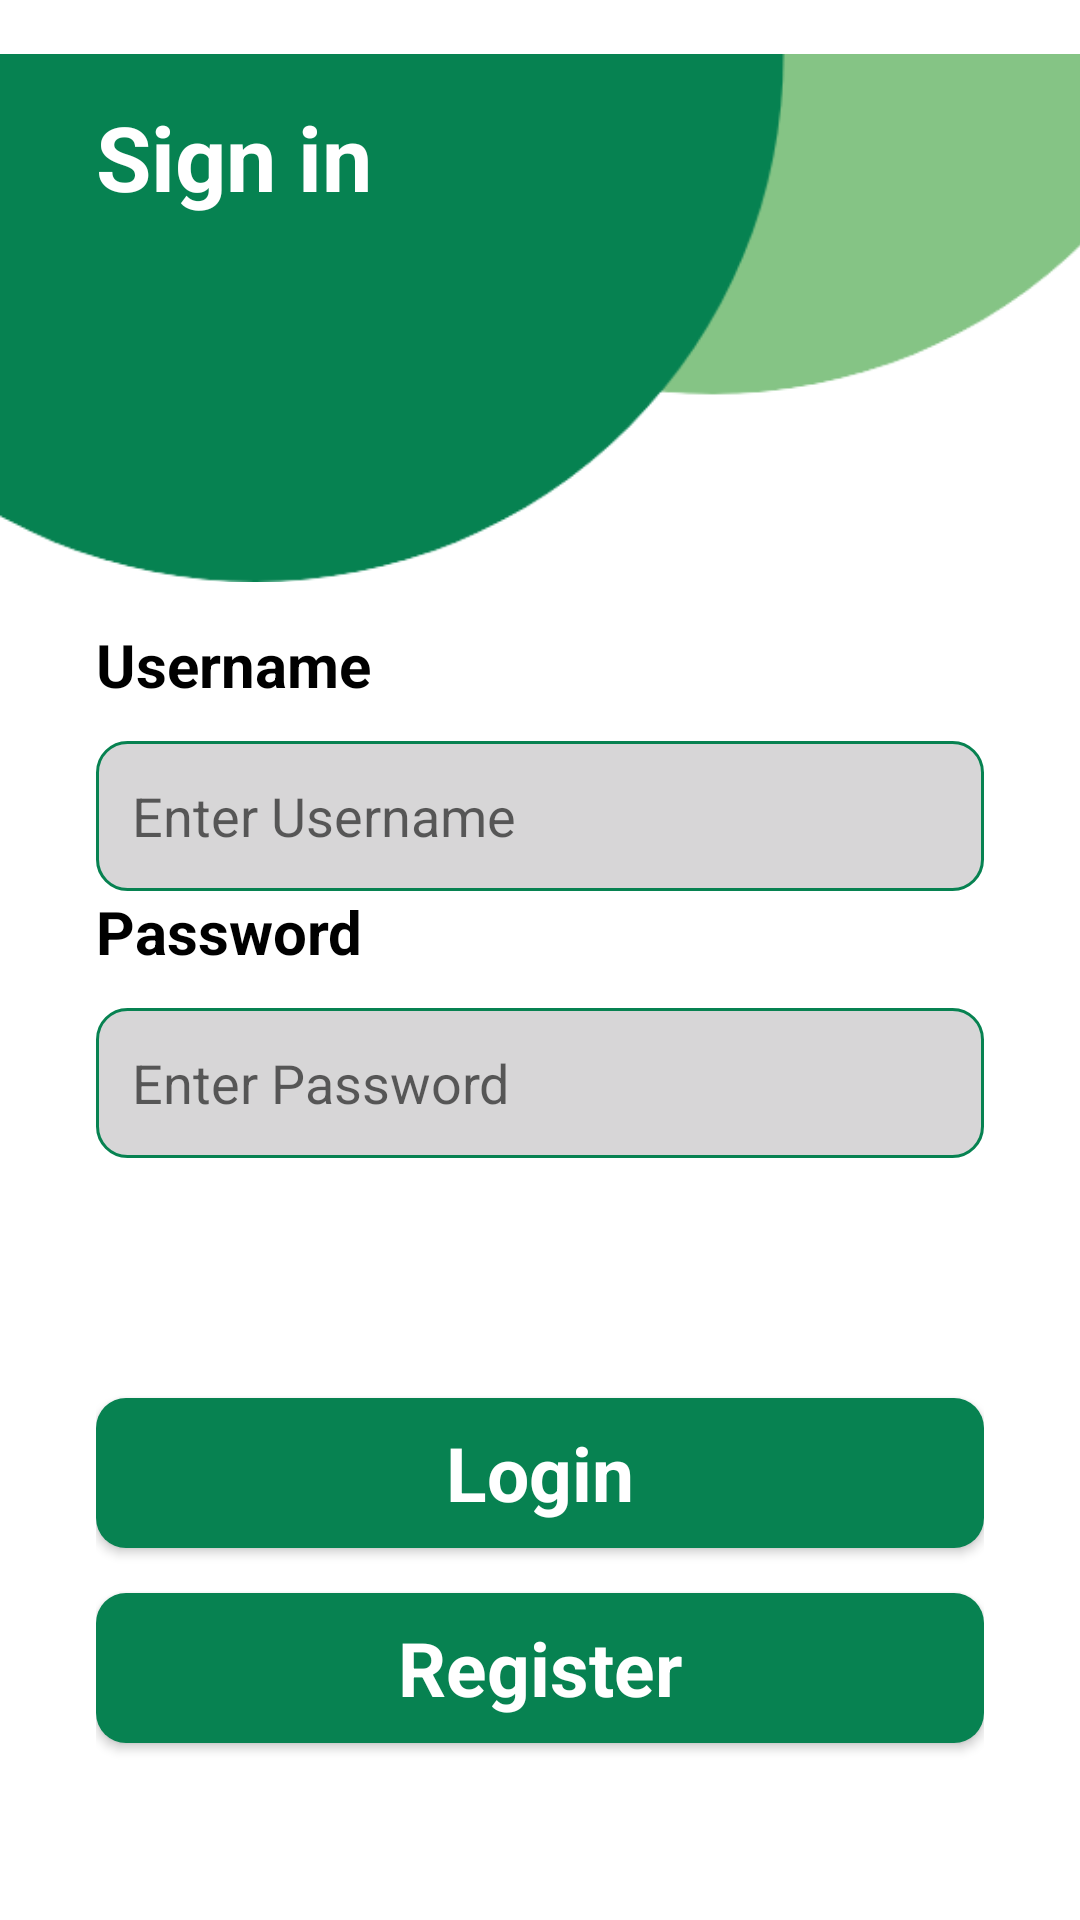

Produce the Android XML layout that renders to this screen, including the resource entries it uses.
<!-- AndroidManifest.xml: application theme AppTheme.NoActionBar -->
<!-- res/layout/activity_login.xml -->
<?xml version="1.0" encoding="utf-8"?>
<androidx.constraintlayout.widget.ConstraintLayout xmlns:android="http://schemas.android.com/apk/res/android"
    xmlns:app="http://schemas.android.com/apk/res-auto"
    xmlns:tools="http://schemas.android.com/tools"
    android:layout_width="match_parent"
    android:layout_height="match_parent">


    <ImageView
        android:id="@+id/imageView"
        android:layout_width="403dp"
        android:layout_height="212dp"
        app:layout_constraintEnd_toEndOf="parent"
        app:layout_constraintHorizontal_bias="0.0"
        app:layout_constraintStart_toStartOf="parent"
        app:layout_constraintTop_toTopOf="parent"
        app:srcCompat="@drawable/top_background" />

    <TextView
        android:id="@+id/textView"
        android:layout_width="wrap_content"
        android:layout_height="wrap_content"
        android:text="Sign in"
        android:layout_marginStart="32dp"
        android:layout_marginTop="32dp"
        android:textSize="30dp"
        android:textStyle="bold"
        android:textColor="@color/white"
        app:layout_constraintStart_toStartOf="parent"
        app:layout_constraintTop_toTopOf="parent" />

    <LinearLayout
        android:layout_width="match_parent"
        android:layout_height="500dp"
        android:orientation="vertical"
        android:padding="32dp"
        app:layout_constraintBottom_toBottomOf="parent"
        app:layout_constraintStart_toStartOf="parent"
        app:layout_constraintTop_toBottomOf="@+id/imageView">

        <TextView

            android:layout_width="match_parent"
            android:layout_height="wrap_content"
            android:text="Username"
            android:textSize="20dp"
            android:textColor="@color/black"
            android:textStyle="bold" />

        <EditText
            android:id="@+id/editTextUsername"
            android:layout_width="match_parent"
            android:layout_height="50dp"
            android:textSize="18sp"
            android:padding="12dp"
            android:layout_marginTop="12dp"
            android:textColor="#707070"
            android:ems="10"
            android:background="@drawable/text_bg"
            android:inputType="text"
            android:hint="Enter Username" />

        <TextView

            android:layout_width="match_parent"
            android:layout_height="wrap_content"
            android:text="Password"
            android:textSize="20dp"
            android:textColor="@color/black"
            android:textStyle="bold" />

        <EditText
            android:id="@+id/editTextPassword"
            android:layout_width="match_parent"
            android:layout_height="50dp"
            android:textSize="18sp"
            android:padding="12dp"
            android:layout_marginTop="12dp"
            android:textColor="#707070"
            android:ems="10"
            android:background="@drawable/text_bg"
            android:inputType="textPassword"
            android:hint="Enter Password" />

        <Button
            android:id="@+id/buttonSaveProfile"
            android:layout_width="match_parent"
            android:layout_height="50dp"
            android:layout_marginTop="80dp"
            android:background="@drawable/button_bg"
            style="@android:style/Widget.Button"
            android:textColor="@color/white"
            android:textSize="25sp"
            android:textStyle="bold"
            android:text="Login" />

        <Button
            android:id="@+id/buttonRegister"
            android:layout_width="match_parent"
            android:layout_height="50dp"
            android:layout_marginTop="15dp"
            android:background="@drawable/button_bg"
            style="@android:style/Widget.Button"
            android:textColor="@color/white"
            android:textSize="25sp"
            android:textStyle="bold"
            android:text="Register" />
    </LinearLayout>
</androidx.constraintlayout.widget.ConstraintLayout>
<!-- resources referenced by this layout -->
<resources>
  <color name="black">#FF000000</color>
  <color name="white">#FFFFFFFF</color>
  <!-- drawable button_bg (drawable) -->
  <?xml version="1.0" encoding="utf-8"?>
  <selector xmlns:android="http://schemas.android.com/apk/res/android">
      <item>
          <shape android:shape="rectangle">
              <corners android:radius="10dp" />
              <solid android:color="@color/darkgreen" />
          </shape>
  
      </item>
  </selector>
  <!-- drawable text_bg (drawable) -->
  <?xml version="1.0" encoding="utf-8"?>
  <selector xmlns:android="http://schemas.android.com/apk/res/android">
      <item>
          <shape android:shape="rectangle">
              <solid android:color="#D7D6D7" />
              <corners android:radius="10dp" />
              <stroke android:color="@color/darkgreen" android:width="1dp" />
          </shape>
      </item>
  </selector>
  <!-- drawable top_background: png bitmap (drawable, 7925 bytes) -->
  <style name="AppTheme.NoActionBar">
          <item name="windowActionBar">false</item>
          <item name="windowNoTitle">true</item>
      </style>
  <color name="darkgreen">#078251</color>
</resources>
